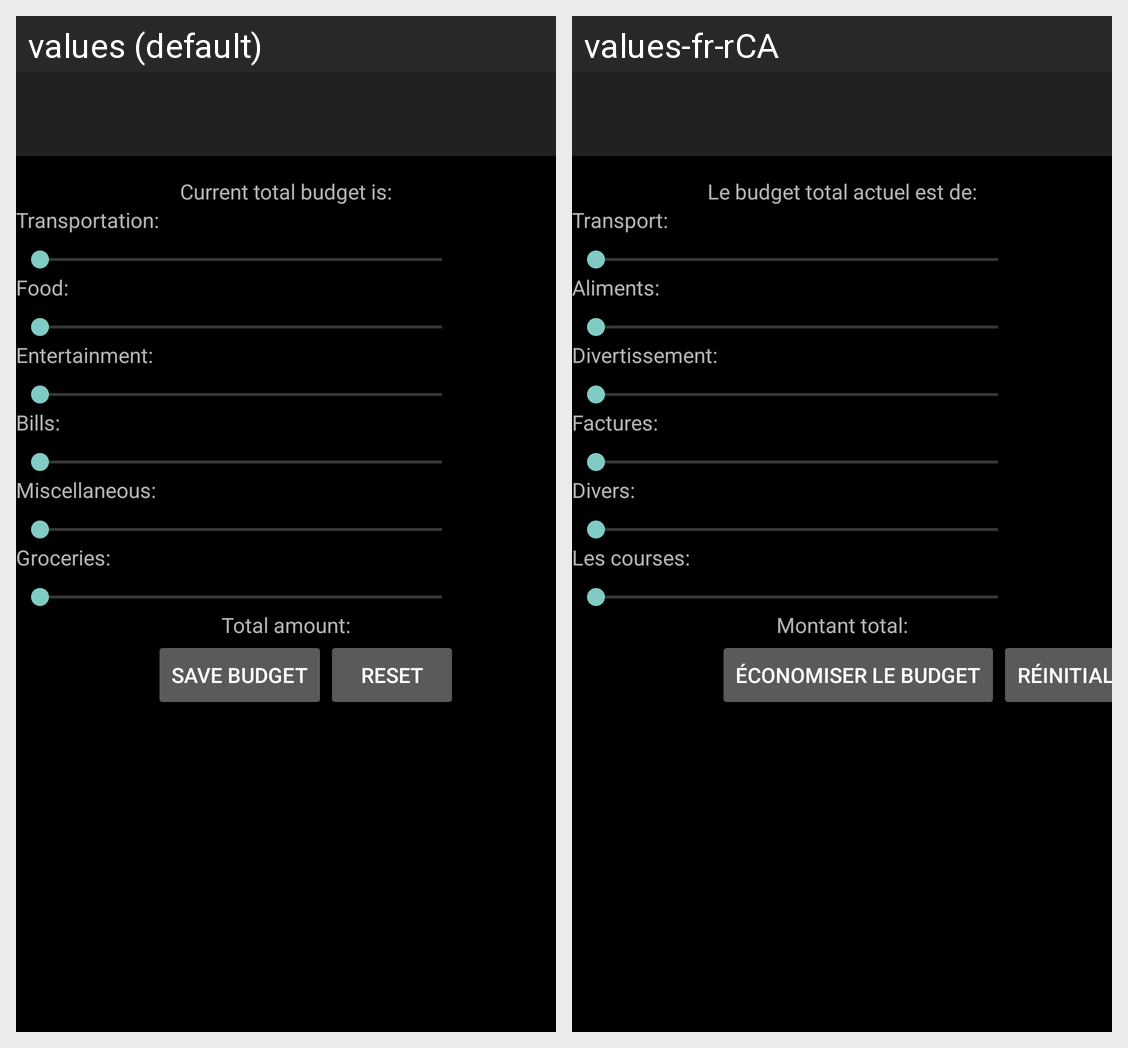

Here is an Android app screen in its default locale and in the app's own translations. Write out the translated-string differences for the strings that appear on this screen.
Android screen res/layout/activity_budget_input.xml rendered under 2 locales, left to right: values (default), values-fr-rCA. Device: Nexus 5 (rendered at 1080×1920; each locale shown at half size, 540×960, under a caption strip naming it); theme DarkTheme.NoActionBar.
Strings drawn on this screen, with the default value and each locale's value (text and hints the layout hard-codes, and strings that could not be matched under every locale, appear in the picture but are not listed):

current
  values: Current total budget is:
  values-fr-rCA: Le budget total actuel est de:

transport
  values: Transportation:
  values-fr-rCA: Transport:

food
  values: Food:
  values-fr-rCA: Aliments:

entertain
  values: Entertainment:
  values-fr-rCA: Divertissement:

bills
  values: Bills:
  values-fr-rCA: Factures:

extra
  values: Miscellaneous:
  values-fr-rCA: Divers:

grocery
  values: Groceries:
  values-fr-rCA: Les courses:

total
  values: Total amount:
  values-fr-rCA: Montant total:

save
  values: Save budget
  values-fr-rCA: Économiser le budget

reset
  values: Reset
  values-fr-rCA: Réinitialiser
